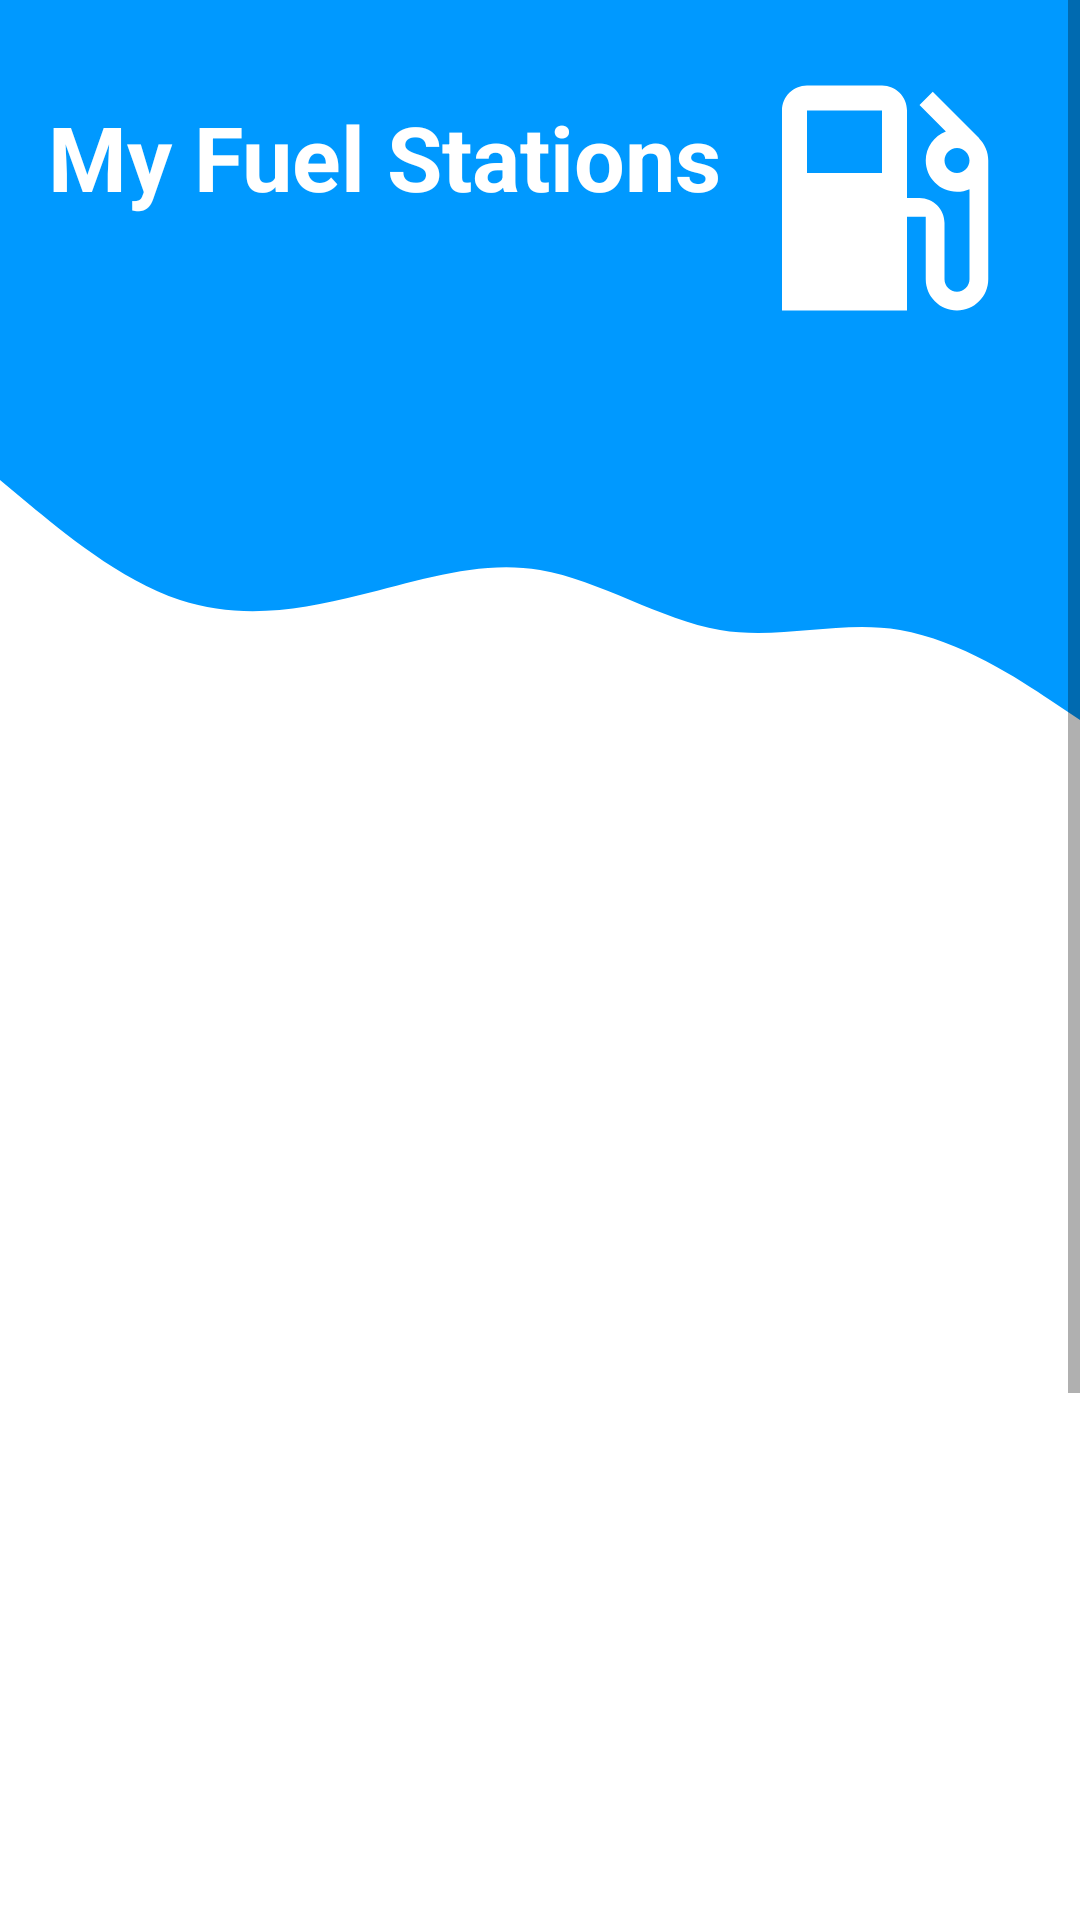

Android layout source for this screen:
<!-- AndroidManifest.xml: application theme Theme.FuelStationManagerApp -->
<!-- res/layout/fragment_fuel_stations.xml -->
<?xml version="1.0" encoding="utf-8"?>
<ScrollView xmlns:android="http://schemas.android.com/apk/res/android"
    xmlns:app="http://schemas.android.com/apk/res-auto"
    xmlns:tools="http://schemas.android.com/tools"
    android:layout_width="match_parent"
    android:layout_height="match_parent"
    android:isScrollContainer="true"
    android:orientation="vertical"
    >
    <androidx.constraintlayout.widget.ConstraintLayout
        android:layout_width="match_parent"
        android:layout_height="match_parent"
        tools:context=".LoginScreen">

        <View
            android:id="@+id/topWave"
            android:layout_width="wrap_content"
            android:layout_height="150dp"
            android:background="@color/colorPrimary"
            app:layout_constraintEnd_toEndOf="parent"
            app:layout_constraintStart_toStartOf="parent"
            app:layout_constraintTop_toTopOf="parent" />

        <View
            android:id="@+id/view2"
            android:layout_width="wrap_content"
            android:layout_height="100dp"
            android:background="@drawable/wave"
            app:layout_constraintEnd_toEndOf="parent"
            app:layout_constraintStart_toStartOf="parent"
            app:layout_constraintTop_toBottomOf="@+id/topWave" />

        <ImageView
            android:id="@+id/imageView2"
            android:layout_width="wrap_content"
            android:layout_height="wrap_content"
            android:layout_marginTop="16dp"
            android:layout_marginEnd="16dp"
            app:layout_constraintEnd_toEndOf="parent"
            app:layout_constraintTop_toTopOf="parent"
            app:srcCompat="@drawable/ic_baseline_local_gas_station_100" />

        <TextView
            android:id="@+id/topText"
            android:layout_width="0dp"
            android:layout_height="wrap_content"
            android:layout_marginStart="16dp"
            android:layout_marginTop="32dp"
            android:text="My Fuel Stations"
            android:textColor="@android:color/white"
            android:textSize="30sp"
            android:textStyle="bold"
            app:layout_constraintEnd_toStartOf="@+id/imageView2"
            app:layout_constraintStart_toStartOf="parent"
            app:layout_constraintTop_toTopOf="parent" />

        <ImageView
            android:id="@+id/fuelStationImage"
            android:layout_width="0dp"
            android:layout_height="300dp"
            android:layout_marginStart="32dp"
            android:layout_marginTop="16dp"
            android:layout_marginEnd="32dp"
            app:layout_constraintEnd_toEndOf="parent"
            app:layout_constraintStart_toStartOf="parent"
            app:layout_constraintTop_toBottomOf="@+id/view2"
            app:srcCompat="@drawable/fuel_station" />

        <androidx.recyclerview.widget.RecyclerView
            android:id="@+id/fuelStationsRecyclerView"
            android:layout_width="0dp"
            android:layout_height="300dp"
            android:layout_marginStart="32dp"
            android:layout_marginTop="16dp"
            android:layout_marginBottom="16dp"
            android:layout_marginEnd="32dp"
            app:layout_constraintEnd_toEndOf="parent"
            app:layout_constraintStart_toStartOf="parent"
            app:layout_constraintTop_toBottomOf="@+id/fuelStationImage">

        </androidx.recyclerview.widget.RecyclerView>

    </androidx.constraintlayout.widget.ConstraintLayout>

</ScrollView>
<!-- resources referenced by this layout -->
<resources>
  <color name="colorPrimary">#0099ff</color>
  <!-- drawable ic_baseline_local_gas_station_100 (drawable) -->
  <vector android:height="100dp" android:tint="#FFFFFF"
      android:viewportHeight="24" android:viewportWidth="24"
      android:width="100dp" xmlns:android="http://schemas.android.com/apk/res/android">
      <path android:fillColor="@android:color/white" android:pathData="M19.77,7.23l0.01,-0.01 -3.72,-3.72L15,4.56l2.11,2.11c-0.94,0.36 -1.61,1.26 -1.61,2.33 0,1.38 1.12,2.5 2.5,2.5 0.36,0 0.69,-0.08 1,-0.21v7.21c0,0.55 -0.45,1 -1,1s-1,-0.45 -1,-1L17,14c0,-1.1 -0.9,-2 -2,-2h-1L14,5c0,-1.1 -0.9,-2 -2,-2L6,3c-1.1,0 -2,0.9 -2,2v16h10v-7.5h1.5v5c0,1.38 1.12,2.5 2.5,2.5s2.5,-1.12 2.5,-2.5L20.5,9c0,-0.69 -0.28,-1.32 -0.73,-1.77zM12,10L6,10L6,5h6v5zM18,10c-0.55,0 -1,-0.45 -1,-1s0.45,-1 1,-1 1,0.45 1,1 -0.45,1 -1,1z"/>
  </vector>
  <!-- drawable wave (drawable) -->
  <vector xmlns:android="http://schemas.android.com/apk/res/android"
      android:width="1440dp"
      android:height="320dp"
      android:viewportWidth="1440"
      android:viewportHeight="320">
    <path
        android:pathData="M0,32L40,58.7C80,85 160,139 240,160C320,181 400,171 480,154.7C560,139 640,117 720,128C800,139 880,181 960,192C1040,203 1120,181 1200,192C1280,203 1360,245 1400,266.7L1440,288L1440,0L1400,0C1360,0 1280,0 1200,0C1120,0 1040,0 960,0C880,0 800,0 720,0C640,0 560,0 480,0C400,0 320,0 240,0C160,0 80,0 40,0L0,0Z"
        android:fillColor="@color/colorPrimary"/>
  </vector>
  <style name="Theme.FuelStationManagerApp" parent="Theme.MaterialComponents.DayNight.DarkActionBar">
          
          <item name="colorPrimary">@color/purple_500</item>
          <item name="colorPrimaryVariant">@color/purple_700</item>
          <item name="colorOnPrimary">@color/white</item>
          
          <item name="colorSecondary">@color/teal_200</item>
          <item name="colorSecondaryVariant">@color/teal_700</item>
          <item name="colorOnSecondary">@color/black</item>
          
          <item name="android:statusBarColor">?attr/colorPrimaryVariant</item>
          
      </style>
  <color name="purple_500">#FF6200EE</color>
  <color name="purple_700">#FF3700B3</color>
  <color name="white">#FFFFFFFF</color>
  <color name="teal_200">#FF03DAC5</color>
  <color name="teal_700">#FF018786</color>
  <color name="black">#FF000000</color>
</resources>
